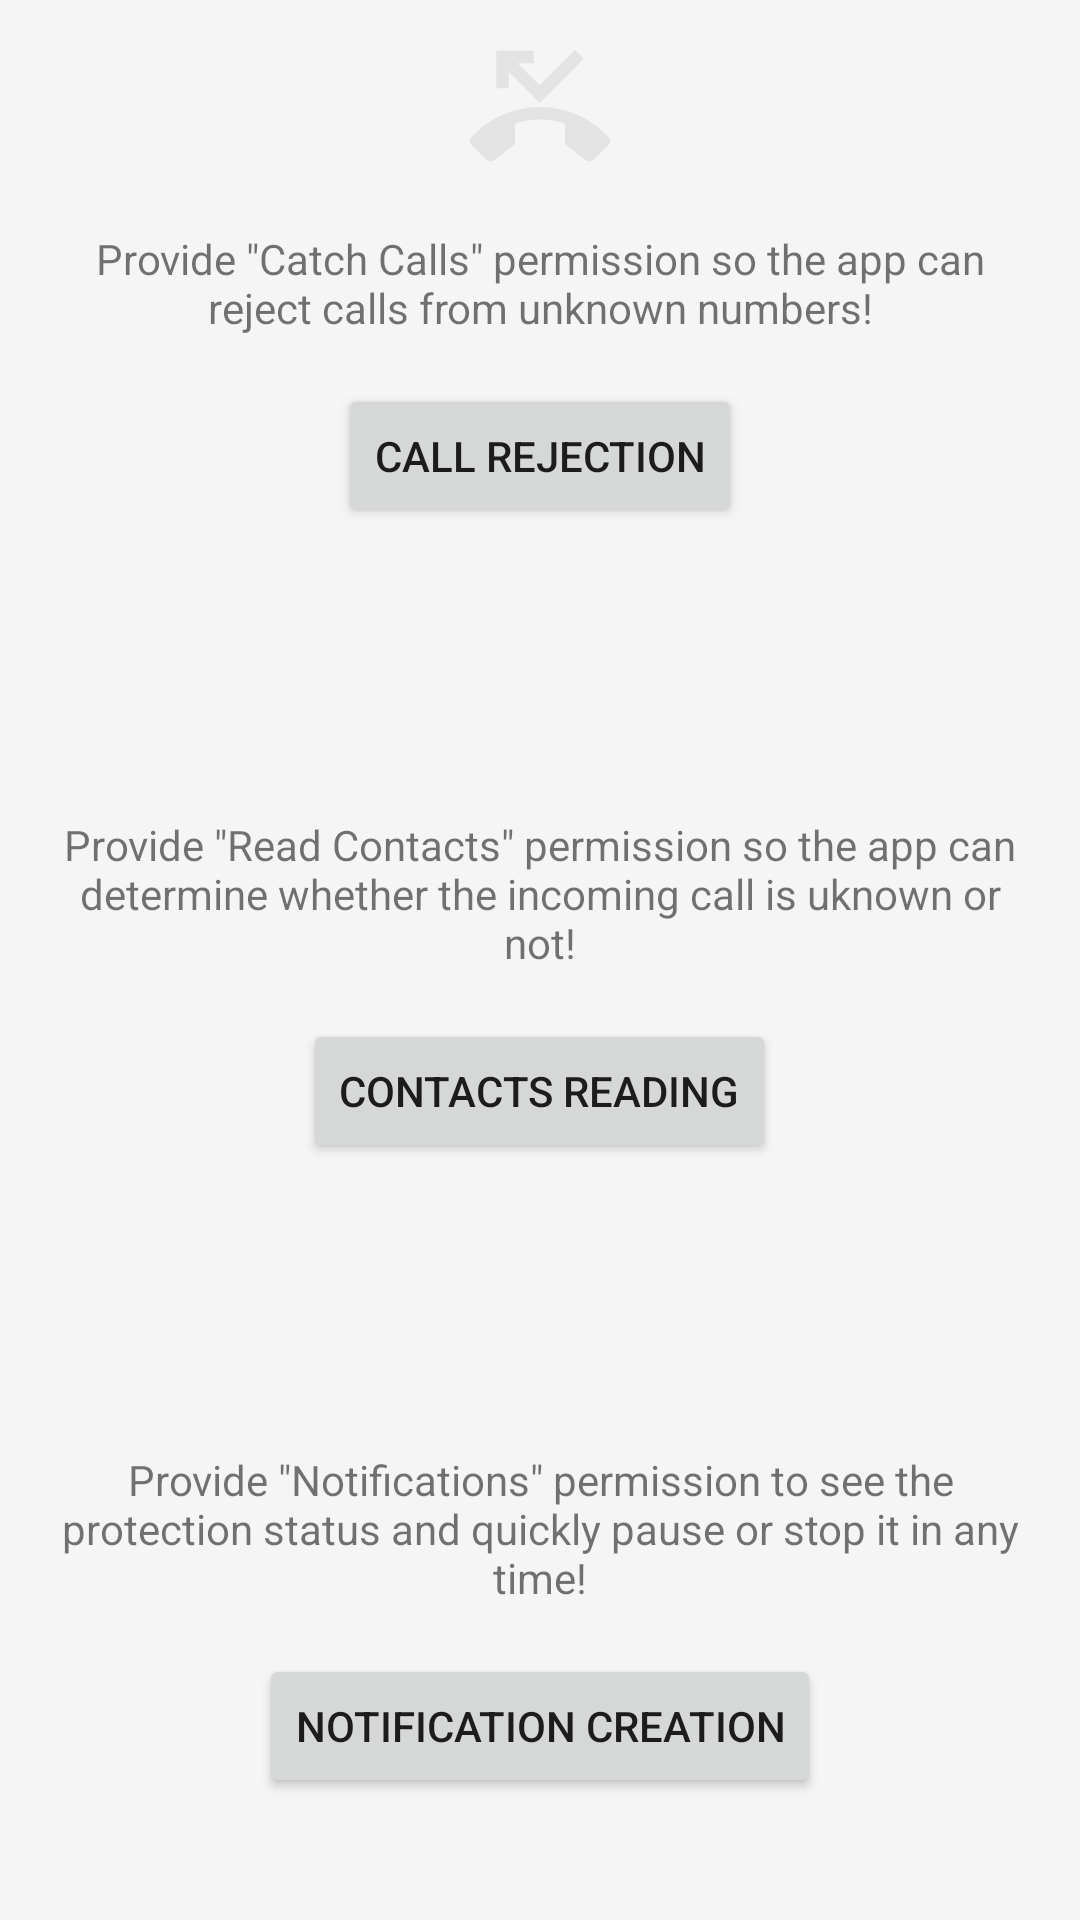

Here is an Android app screen rendered from its layout file. Give the layout XML and the strings, colors and styles it references.
<!-- AndroidManifest.xml: activity theme Theme.NoUnknownCall -->
<!-- res/layout/activity_permissions.xml -->
<?xml version="1.0" encoding="utf-8"?>
<androidx.constraintlayout.widget.ConstraintLayout
    xmlns:android="http://schemas.android.com/apk/res/android"
    xmlns:app="http://schemas.android.com/apk/res-auto"
    android:fitsSystemWindows="true"
    android:layout_width="match_parent"
    android:layout_height="match_parent"
    android:background="@color/background">
    <ScrollView
        android:layout_width="match_parent"
        android:layout_height="0dp"
        app:layout_constraintBottom_toBottomOf="parent"
        app:layout_constraintTop_toTopOf="parent"
        app:layout_constraintHeight_default="wrap">
        <LinearLayout
            android:layout_width="match_parent"
            android:layout_height="wrap_content"
            android:orientation="vertical">

            <LinearLayout
                android:layout_width="match_parent"
                android:layout_height="wrap_content"
                android:layout_marginBottom="30dp"
                android:gravity="center"
                android:orientation="vertical">

                <ImageView
                    android:id="@+id/iconCalls"
                    android:layout_width="50dp"
                    android:layout_height="50dp"
                    android:contentDescription="@string/permission_calls"
                    android:src="@drawable/phone_missed" />

                <TextView
                    android:layout_width="match_parent"
                    android:layout_height="wrap_content"
                    android:layout_marginVertical="16dp"
                    android:gravity="center"
                    android:maxLines="10"
                    android:paddingHorizontal="16dp"
                    android:text="@string/call_catch_text" />

                <Button
                    android:id="@+id/buttonCalls"
                    android:layout_width="wrap_content"
                    android:layout_height="wrap_content"
                    android:text="@string/call_catch_button" />

            </LinearLayout>

            <LinearLayout
                android:layout_width="match_parent"
                android:layout_height="wrap_content"
                android:layout_marginBottom="30dp"
                android:gravity="center"
                android:orientation="vertical">

                <ImageView
                    android:id="@+id/iconContacts"
                    android:layout_width="50dp"
                    android:layout_height="50dp"
                    android:contentDescription="@string/permission_contacts"
                    android:src="@drawable/contacts" />

                <TextView
                    android:layout_width="match_parent"
                    android:layout_height="wrap_content"
                    android:layout_marginVertical="16dp"
                    android:gravity="center"
                    android:maxLines="10"
                    android:paddingHorizontal="16dp"
                    android:text="@string/contacts_text" />

                <Button
                    android:id="@+id/buttonContacts"
                    android:layout_width="wrap_content"
                    android:layout_height="wrap_content"
                    android:text="@string/contacts_button" />

            </LinearLayout>

            <LinearLayout
                android:layout_width="match_parent"
                android:layout_height="wrap_content"
                android:layout_marginBottom="30dp"
                android:gravity="center"
                android:orientation="vertical">

                <ImageView
                    android:id="@+id/iconNotifications"
                    android:layout_width="50dp"
                    android:layout_height="50dp"
                    android:contentDescription="@string/permission_notifications"
                    android:src="@drawable/notification" />

                <TextView
                    android:layout_width="match_parent"
                    android:layout_height="wrap_content"
                    android:layout_marginVertical="16dp"
                    android:gravity="center"
                    android:maxLines="10"
                    android:paddingHorizontal="16dp"
                    android:text="@string/notifications_text" />

                <Button
                    android:id="@+id/buttonNotifications"
                    android:layout_width="wrap_content"
                    android:layout_height="wrap_content"
                    android:text="@string/notifications_button" />

            </LinearLayout>

        </LinearLayout>
    </ScrollView>
</androidx.constraintlayout.widget.ConstraintLayout>
<!-- resources referenced by this layout -->
<resources>
  <color name="background">#F5F5F5</color>
  <!-- drawable phone_missed (drawable) -->
  <vector xmlns:android="http://schemas.android.com/apk/res/android"
      android:width="24dp"
      android:height="24dp"
      android:viewportWidth="960"
      android:viewportHeight="960">
    <path
        android:pathData="m136,816 l-92,-90q-12,-12 -12,-28t12,-28q88,-95 203,-142.5T480,480q118,0 232.5,47.5T916,670q12,12 12,28t-12,28l-92,90q-11,11 -25.5,12t-26.5,-8l-116,-88q-8,-6 -12,-14t-4,-18v-114q-38,-12 -78,-19t-82,-7q-42,0 -82,7t-78,19v114q0,10 -4,18t-12,14l-116,88q-12,9 -26.5,8T136,816ZM478,454L280,256v104h-80v-240h240v80L336,200l141,141 226,-226 57,57 -282,282Z"
        android:fillColor="#e3e3e3"/>
  </vector>
  <string name="call_catch_button">Call rejection</string>
  <string name="call_catch_text">Provide \"Catch Calls\" permission so the app can reject calls from unknown numbers!</string>
  <string name="contacts_button">Contacts reading</string>
  <string name="contacts_text">Provide \"Read Contacts\" permission so the app can determine whether the incoming call is uknown or not!</string>
  <string name="notifications_button">Notification creation</string>
  <string name="notifications_text">Provide \"Notifications\" permission to see the protection status and quickly pause or stop it in any time!</string>
  <string name="permission_calls">Calls</string>
  <string name="permission_contacts">Contacts</string>
  <string name="permission_notifications">Notifications</string>
  <style name="Theme.NoUnknownCall" parent="Theme.AppCompat.DayNight">
      </style>
</resources>
